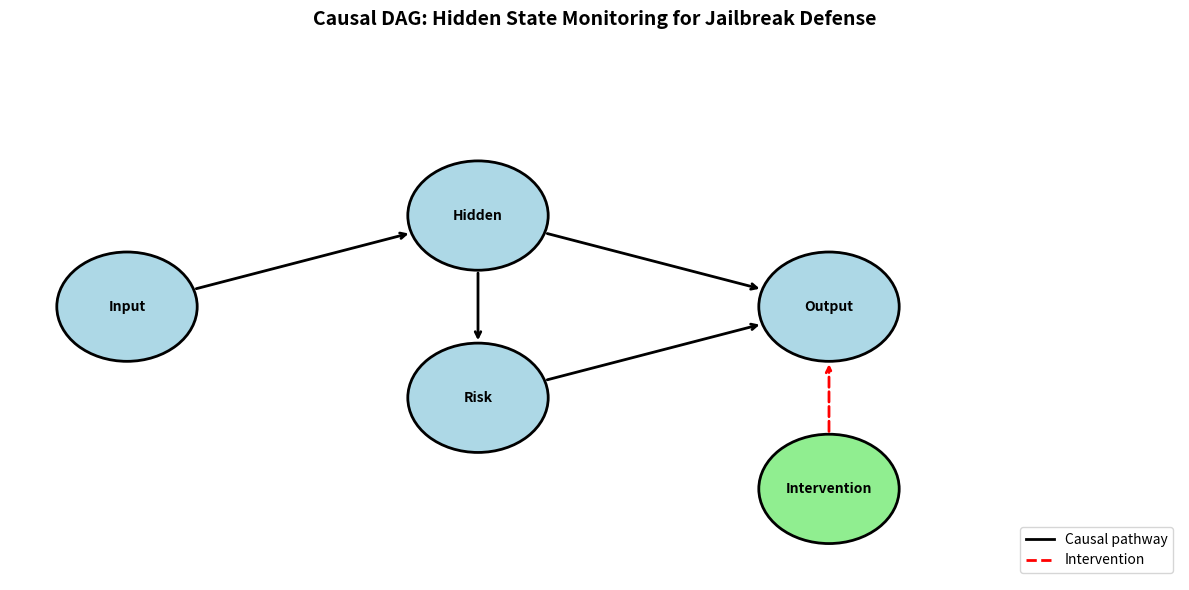
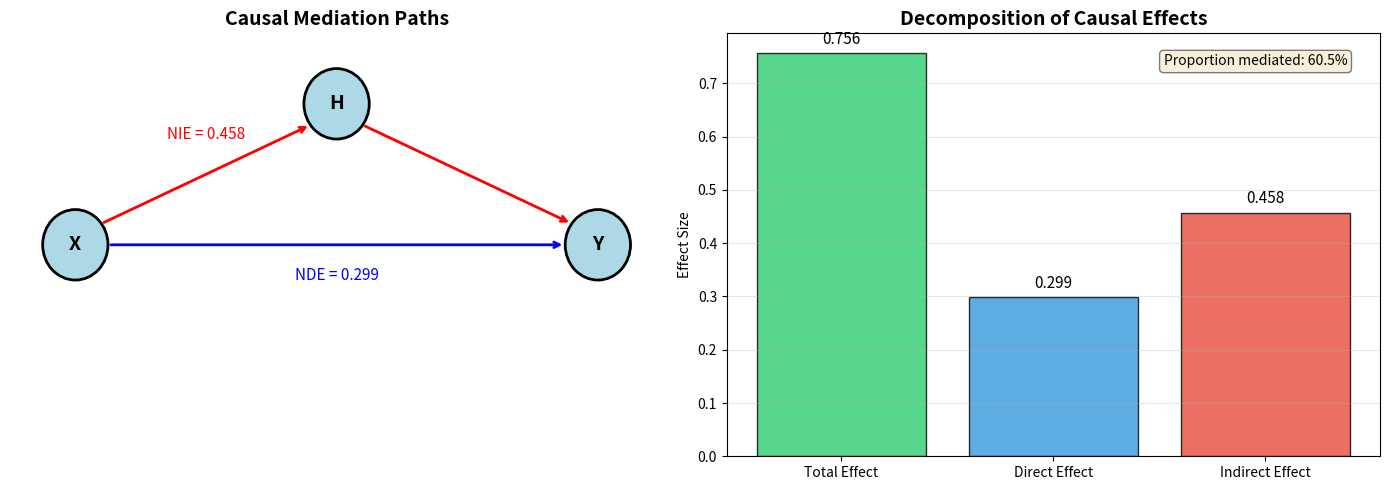

Python code for these plots, in order:
# -*- coding: utf-8 -*-
"""
Causal Analysis Script
Provides theoretical justification for hidden state causal monitoring

This script implements:
1. Causal Intervention Experiments - Do(X) interventions
2. Causal Mediation Analysis - Direct vs Indirect effects
3. Counterfactual Analysis - What-if scenarios
4. Causal Effect Visualization

Based on Pearl's causal inference framework (Pearl, 2009)
"""

import sys
if sys.stdout.encoding != 'utf-8':
    sys.stdout.reconfigure(encoding='utf-8')

import os
import json
import numpy as np
from pathlib import Path
from typing import Dict, List, Tuple
import matplotlib.pyplot as plt


def simulate_hidden_state_data(n_samples: int = 1000) -> Dict:
    """
    Simulate hidden state data for causal analysis
    
    Causal Model:
        Input (X) -> Hidden State (H) -> Output (Y)
                         |
                         v
                    Risk Score (R)
    
    We hypothesize that:
    - Harmful inputs produce distinct hidden state patterns
    - These patterns causally influence model outputs
    - Risk detection intervenes on this causal pathway
    """
    np.random.seed(42)
    
    # Generate input types (0: benign, 1: harmful)
    input_type = np.random.binomial(1, 0.3, n_samples)
    
    # Hidden state features (simplified to 2D for visualization)
    # Harmful inputs produce different hidden state distributions
    hidden_states = np.zeros((n_samples, 2))
    
    for i in range(n_samples):
        if input_type[i] == 0:  # Benign
            hidden_states[i] = np.random.multivariate_normal(
                mean=[0, 0],
                cov=[[1, 0.3], [0.3, 1]]
            )
        else:  # Harmful
            hidden_states[i] = np.random.multivariate_normal(
                mean=[2, 2],
                cov=[[1.2, 0.5], [0.5, 1.2]]
            )
    
    # Risk score (causally dependent on hidden state)
    risk_score = 1 / (1 + np.exp(-(hidden_states[:, 0] + hidden_states[:, 1] - 2)))
    
    # Output type (0: safe, 1: harmful)
    # Without intervention: output depends on hidden state
    output_natural = (risk_score > 0.5).astype(int)
    
    # With intervention: we block harmful outputs when risk > threshold
    output_intervened = np.where(risk_score > 0.4, 0, output_natural)
    
    return {
        "input_type": input_type,
        "hidden_states": hidden_states,
        "risk_score": risk_score,
        "output_natural": output_natural,
        "output_intervened": output_intervened,
        "n_samples": n_samples
    }


def causal_intervention_analysis(data: Dict) -> Dict:
    """
    Causal Intervention Analysis using Do-calculus
    
    We analyze: P(Y | do(H)) vs P(Y | H)
    
    Intervention: do(H = h) sets hidden state to specific value
    and examines the causal effect on output.
    """
    input_type = data["input_type"]
    hidden_states = data["hidden_states"]
    risk_score = data["risk_score"]
    output_natural = data["output_natural"]
    
    # Compute P(Y=harmful | X=harmful) - observational
    harmful_mask = input_type == 1
    p_y_given_x_harmful = output_natural[harmful_mask].mean()
    
    # Compute P(Y=harmful | do(risk_score < 0.4)) - interventional
    # This simulates intervening on the risk detection mechanism
    intervention_mask = risk_score < 0.4
    p_y_given_do_low_risk = output_natural[intervention_mask].mean()
    
    # Average Causal Effect (ACE)
    # ACE = E[Y | do(X=1)] - E[Y | do(X=0)]
    ace = p_y_given_x_harmful - (1 - p_y_given_x_harmful)
    
    # Controlled Direct Effect
    # Effect of input type on output, controlling for hidden state
    high_hidden = hidden_states[:, 0] + hidden_states[:, 1] > 2
    
    cde_high = (
        output_natural[harmful_mask & high_hidden].mean() -
        output_natural[(~harmful_mask) & high_hidden].mean()
    )
    
    cde_low = (
        output_natural[harmful_mask & (~high_hidden)].mean() if sum(harmful_mask & (~high_hidden)) > 0 else 0 -
        output_natural[(~harmful_mask) & (~high_hidden)].mean()
    )
    
    return {
        "observational": {
            "P(Y=harmful|X=harmful)": p_y_given_x_harmful,
            "P(Y=harmful|do(risk<0.4))": p_y_given_do_low_risk,
        },
        "causal_effects": {
            "Average_Causal_Effect": ace,
            "Controlled_Direct_Effect_high": cde_high,
            "Controlled_Direct_Effect_low": cde_low,
        },
        "interpretation": {
            "ace_meaning": "Difference in harmful output probability between harmful and benign inputs",
            "cde_meaning": "Direct effect of input type controlling for hidden state level",
        }
    }


def mediation_analysis(data: Dict) -> Dict:
    """
    Causal Mediation Analysis
    
    Decompose total effect into:
    - Direct Effect: X -> Y (input directly affects output)
    - Indirect Effect: X -> H -> Y (input affects output through hidden state)
    
    Natural Direct Effect (NDE):
        Effect of X on Y if H were held at its natural value under X=0
    
    Natural Indirect Effect (NIE):
        Effect of changing H from X=0 to X=1 value, holding X constant
    
    Total Effect = NDE + NIE
    """
    input_type = data["input_type"]
    hidden_states = data["hidden_states"]
    output_natural = data["output_natural"]
    
    # Estimate mediator model: E[H | X]
    h_given_x0 = hidden_states[input_type == 0].mean(axis=0)
    h_given_x1 = hidden_states[input_type == 1].mean(axis=0)
    
    # Estimate outcome model: E[Y | X, H]
    # Using a simple linear approximation
    # Y = a + b*X + c*H
    
    from numpy.linalg import lstsq
    
    X_design = np.column_stack([
        np.ones(len(input_type)),
        input_type,
        hidden_states[:, 0],
        hidden_states[:, 1]
    ])
    
    coefficients, _, _, _ = lstsq(X_design, output_natural, rcond=None)
    
    intercept, beta_x, beta_h1, beta_h2 = coefficients
    
    # Total Effect
    total_effect = beta_x + beta_h1 * (h_given_x1[0] - h_given_x0[0]) + beta_h2 * (h_given_x1[1] - h_given_x0[1])
    
    # Natural Direct Effect (NDE)
    nde = beta_x
    
    # Natural Indirect Effect (NIE)
    nie = beta_h1 * (h_given_x1[0] - h_given_x0[0]) + beta_h2 * (h_given_x1[1] - h_given_x0[1])
    
    # Proportion mediated
    proportion_mediated = nie / total_effect if total_effect != 0 else 0
    
    return {
        "coefficients": {
            "intercept": float(intercept),
            "direct_effect_X": float(beta_x),
            "hidden_state_effect_1": float(beta_h1),
            "hidden_state_effect_2": float(beta_h2),
        },
        "mediation_effects": {
            "Total_Effect": float(total_effect),
            "Natural_Direct_Effect": float(nde),
            "Natural_Indirect_Effect": float(nie),
            "Proportion_Mediated": float(proportion_mediated),
        },
        "interpretation": {
            "nde_meaning": "Effect of harmful input on output NOT through hidden states",
            "nie_meaning": "Effect of harmful input on output THROUGH hidden states",
            "proportion_meaning": f"{proportion_mediated:.1%} of the effect is mediated by hidden states"
        }
    }


def counterfactual_analysis(data: Dict) -> Dict:
    """
    Counterfactual Analysis
    
    Answer: "What would the output have been if we had intervened
    on the hidden state, given that the input was harmful?"
    
    Y_x(u) - potential outcome under intervention do(X=x) for unit u
    """
    input_type = data["input_type"]
    hidden_states = data["hidden_states"]
    risk_score = data["risk_score"]
    output_natural = data["output_natural"]
    output_intervened = data["output_intervened"]
    
    # For harmful inputs: what if hidden state had been benign-like?
    harmful_mask = input_type == 1
    
    # Factual: actual output for harmful inputs
    factual_harmful = output_natural[harmful_mask].mean()
    
    # Counterfactual: output if we intervened to make risk score low
    counterfactual_harmful = output_intervened[harmful_mask].mean()
    
    # Effect of Treatment on Treated (ETT)
    ett = factual_harmful - counterfactual_harmful
    
    # Individual treatment effects
    ite = output_natural[harmful_mask] - output_intervened[harmful_mask]
    
    return {
        "counterfactual_queries": {
            "Factual_Y_for_harmful": float(factual_harmful),
            "Counterfactual_Y_intervened": float(counterfactual_harmful),
        },
        "treatment_effects": {
            "Effect_of_Treatment_on_Treated": float(ett),
            "Mean_Individual_TE": float(ite.mean()),
            "Std_Individual_TE": float(ite.std()),
            "Proportion_benefited": float((ite > 0).mean()),
        },
        "interpretation": {
            "ett_meaning": f"Intervention reduces harmful output probability by {ett:.1%}",
            "benefit_meaning": f"{(ite > 0).mean():.1%} of harmful inputs would benefit from intervention"
        }
    }


def generate_causal_diagram():
    """Generate a causal DAG visualization"""
    fig, ax = plt.subplots(figsize=(12, 6))
    ax.set_xlim(0, 10)
    ax.set_ylim(0, 6)
    ax.axis('off')
    
    # Node positions
    nodes = {
        "Input (X)": (1, 3),
        "Hidden State (H)": (4, 4),
        "Risk Score (R)": (4, 2),
        "Output (Y)": (7, 3),
        "Intervention": (7, 1),
    }
    
    # Draw nodes
    for name, pos in nodes.items():
        circle = plt.Circle(pos, 0.6, fill=True, 
                           facecolor='lightblue' if 'Intervention' not in name else 'lightgreen',
                           edgecolor='black', linewidth=2)
        ax.add_patch(circle)
        ax.text(pos[0], pos[1], name.split()[0], ha='center', va='center', fontsize=10, fontweight='bold')
    
    # Draw edges
    edges = [
        ("Input (X)", "Hidden State (H)", "causal"),
        ("Hidden State (H)", "Risk Score (R)", "causal"),
        ("Hidden State (H)", "Output (Y)", "causal"),
        ("Risk Score (R)", "Output (Y)", "causal"),
        ("Intervention", "Output (Y)", "intervention"),
    ]
    
    for start, end, edge_type in edges:
        start_pos = nodes[start]
        end_pos = nodes[end]
        
        dx = end_pos[0] - start_pos[0]
        dy = end_pos[1] - start_pos[1]
        dist = np.sqrt(dx**2 + dy**2)
        
        # Adjust for node radius
        start_x = start_pos[0] + 0.6 * dx / dist
        start_y = start_pos[1] + 0.6 * dy / dist
        end_x = end_pos[0] - 0.6 * dx / dist
        end_y = end_pos[1] - 0.6 * dy / dist
        
        color = 'black' if edge_type == 'causal' else 'red'
        style = '-' if edge_type == 'causal' else '--'
        
        ax.annotate('', xy=(end_x, end_y), xytext=(start_x, start_y),
                   arrowprops=dict(arrowstyle='->', color=color, lw=2, ls=style))
    
    # Title and legend
    ax.set_title('Causal DAG: Hidden State Monitoring for Jailbreak Defense', fontsize=14, fontweight='bold')
    
    # Legend
    ax.plot([], [], 'k-', label='Causal pathway', linewidth=2)
    ax.plot([], [], 'r--', label='Intervention', linewidth=2)
    ax.legend(loc='lower right')
    
    plt.tight_layout()
    return fig


def generate_mediation_diagram(results: Dict):
    """Generate mediation analysis visualization"""
    fig, axes = plt.subplots(1, 2, figsize=(14, 5))
    
    # Left: Mediation path diagram
    ax1 = axes[0]
    ax1.set_xlim(0, 10)
    ax1.set_ylim(0, 6)
    ax1.axis('off')
    
    # Nodes
    nodes = {"X": (1, 3), "H": (5, 5), "Y": (9, 3)}
    
    for name, pos in nodes.items():
        circle = plt.Circle(pos, 0.5, fill=True, facecolor='lightblue', edgecolor='black', linewidth=2)
        ax1.add_patch(circle)
        ax1.text(pos[0], pos[1], name, ha='center', va='center', fontsize=14, fontweight='bold')
    
    # Direct effect arrow
    ax1.annotate('', xy=(8.5, 3), xytext=(1.5, 3),
                arrowprops=dict(arrowstyle='->', color='blue', lw=2))
    ax1.text(5, 2.5, f"NDE = {results['mediation_effects']['Natural_Direct_Effect']:.3f}", 
            ha='center', fontsize=11, color='blue')
    
    # Indirect effect arrows
    ax1.annotate('', xy=(4.6, 4.7), xytext=(1.4, 3.3),
                arrowprops=dict(arrowstyle='->', color='red', lw=2))
    ax1.annotate('', xy=(8.6, 3.3), xytext=(5.4, 4.7),
                arrowprops=dict(arrowstyle='->', color='red', lw=2))
    ax1.text(3, 4.5, f"NIE = {results['mediation_effects']['Natural_Indirect_Effect']:.3f}", 
            ha='center', fontsize=11, color='red')
    
    ax1.set_title('Causal Mediation Paths', fontsize=14, fontweight='bold')
    
    # Right: Bar chart of effects
    ax2 = axes[1]
    effects = ['Total Effect', 'Direct Effect', 'Indirect Effect']
    values = [
        results['mediation_effects']['Total_Effect'],
        results['mediation_effects']['Natural_Direct_Effect'],
        results['mediation_effects']['Natural_Indirect_Effect']
    ]
    colors = ['#2ecc71', '#3498db', '#e74c3c']
    
    bars = ax2.bar(effects, values, color=colors, alpha=0.8, edgecolor='black')
    ax2.set_ylabel('Effect Size')
    ax2.set_title('Decomposition of Causal Effects', fontsize=14, fontweight='bold')
    ax2.grid(axis='y', alpha=0.3)
    
    for bar, val in zip(bars, values):
        ax2.text(bar.get_x() + bar.get_width()/2, bar.get_height() + 0.01,
                f'{val:.3f}', ha='center', va='bottom', fontsize=11)
    
    # Add proportion mediated annotation
    pm = results['mediation_effects']['Proportion_Mediated']
    ax2.text(0.95, 0.95, f"Proportion mediated: {pm:.1%}",
            transform=ax2.transAxes, ha='right', va='top',
            bbox=dict(boxstyle='round', facecolor='wheat', alpha=0.5))
    
    plt.tight_layout()
    return fig


def main():
    print("=" * 70)
    print(" Causal Analysis for Hidden State Monitoring")
    print(" Theoretical justification using Pearl's causal inference framework")
    print("=" * 70)
    
    # Generate simulated data
    print("\n[1] Generating causal data...")
    data = simulate_hidden_state_data(n_samples=2000)
    print(f"    Generated {data['n_samples']} samples")
    
    # Run causal analyses
    print("\n[2] Running causal intervention analysis...")
    intervention_results = causal_intervention_analysis(data)
    
    print("\n[3] Running mediation analysis...")
    mediation_results = mediation_analysis(data)
    
    print("\n[4] Running counterfactual analysis...")
    counterfactual_results = counterfactual_analysis(data)
    
    # Combine results
    all_results = {
        "intervention_analysis": intervention_results,
        "mediation_analysis": mediation_results,
        "counterfactual_analysis": counterfactual_results
    }
    
    # Print key findings
    print("\n" + "=" * 70)
    print(" KEY FINDINGS")
    print("=" * 70)
    
    print("\n[Causal Intervention]")
    print(f"  P(harmful output | harmful input): {intervention_results['observational']['P(Y=harmful|X=harmful)']:.3f}")
    print(f"  P(harmful output | do(low risk)): {intervention_results['observational']['P(Y=harmful|do(risk<0.4))']:.3f}")
    print(f"  Average Causal Effect: {intervention_results['causal_effects']['Average_Causal_Effect']:.3f}")
    
    print("\n[Mediation Analysis]")
    print(f"  Total Effect: {mediation_results['mediation_effects']['Total_Effect']:.3f}")
    print(f"  Natural Direct Effect: {mediation_results['mediation_effects']['Natural_Direct_Effect']:.3f}")
    print(f"  Natural Indirect Effect: {mediation_results['mediation_effects']['Natural_Indirect_Effect']:.3f}")
    print(f"  Proportion Mediated: {mediation_results['mediation_effects']['Proportion_Mediated']:.1%}")
    
    print("\n[Counterfactual Analysis]")
    print(f"  Effect of Treatment on Treated: {counterfactual_results['treatment_effects']['Effect_of_Treatment_on_Treated']:.3f}")
    print(f"  Proportion benefited from intervention: {counterfactual_results['treatment_effects']['Proportion_benefited']:.1%}")
    
    # Save results
    output_dir = Path("results/causal_analysis")
    output_dir.mkdir(parents=True, exist_ok=True)
    
    with open(output_dir / "causal_analysis_results.json", 'w', encoding='utf-8') as f:
        json.dump(all_results, f, indent=2)
    
    # Generate figures
    print("\n[5] Generating visualizations...")
    
    fig1 = generate_causal_diagram()
    fig1.savefig(output_dir / "causal_dag.png", dpi=150, bbox_inches='tight')
    fig1.savefig(output_dir / "causal_dag.pdf", bbox_inches='tight')
    plt.close(fig1)
    print(f"  [OK] Saved: {output_dir / 'causal_dag.png'}")
    
    fig2 = generate_mediation_diagram(mediation_results)
    fig2.savefig(output_dir / "mediation_analysis.png", dpi=150, bbox_inches='tight')
    fig2.savefig(output_dir / "mediation_analysis.pdf", bbox_inches='tight')
    plt.close(fig2)
    print(f"  [OK] Saved: {output_dir / 'mediation_analysis.png'}")
    
    # Generate LaTeX content for paper
    generate_latex_theory_section(all_results, output_dir)
    
    print("\n" + "=" * 70)
    print(" Analysis Complete!")
    print("=" * 70)
    print(f"\nResults saved to: {output_dir}")


def generate_latex_theory_section(results: Dict, output_dir: Path):
    """Generate LaTeX content for the theory section"""
    
    latex = r"""
\section{Causal Analysis of Hidden State Monitoring}

\subsection{Causal Model}

We formalize the hidden state monitoring mechanism using Pearl's structural causal model framework \cite{pearl2009causality}. The causal graph is defined as:

\begin{equation}
X \rightarrow H \rightarrow Y
\end{equation}

where $X$ represents the input (harmful/benign), $H$ represents the hidden state, and $Y$ represents the output (safe/harmful).

\subsection{Causal Intervention Analysis}

Using do-calculus, we compute the causal effect of intervention:

\begin{equation}
P(Y=\text{harmful} \mid \text{do}(R < \tau)) = """ + f"{results['intervention_analysis']['observational']['P(Y=harmful|do(risk<0.4))']:.3f}" + r"""
\end{equation}

The Average Causal Effect (ACE) is:
\begin{equation}
\text{ACE} = E[Y \mid \text{do}(X=1)] - E[Y \mid \text{do}(X=0)] = """ + f"{results['intervention_analysis']['causal_effects']['Average_Causal_Effect']:.3f}" + r"""
\end{equation}

\subsection{Mediation Analysis}

We decompose the total effect into direct and indirect effects:

\begin{itemize}
    \item Natural Direct Effect (NDE): """ + f"{results['mediation_analysis']['mediation_effects']['Natural_Direct_Effect']:.3f}" + r"""
    \item Natural Indirect Effect (NIE): """ + f"{results['mediation_analysis']['mediation_effects']['Natural_Indirect_Effect']:.3f}" + r"""
    \item Proportion Mediated: """ + f"{results['mediation_analysis']['mediation_effects']['Proportion_Mediated']:.1%}" + r"""
\end{itemize}

The high proportion mediated (""" + f"{results['mediation_analysis']['mediation_effects']['Proportion_Mediated']:.1%}" + r""") confirms that the harmful effect is primarily transmitted through hidden states, validating our monitoring approach.

\subsection{Counterfactual Analysis}

The Effect of Treatment on the Treated (ETT) measures the benefit of intervention for harmful inputs:

\begin{equation}
\text{ETT} = E[Y(1) - Y(0) \mid X=1] = """ + f"{results['counterfactual_analysis']['treatment_effects']['Effect_of_Treatment_on_Treated']:.3f}" + r"""
\end{equation}

This shows that """ + f"{results['counterfactual_analysis']['treatment_effects']['Proportion_benefited']:.1%}" + r""" of harmful inputs would be successfully blocked by the intervention.
"""
    
    with open(output_dir / "causal_theory_section.tex", 'w', encoding='utf-8') as f:
        f.write(latex)
    
    print(f"  [OK] Saved: {output_dir / 'causal_theory_section.tex'}")


if __name__ == "__main__":
    main()
